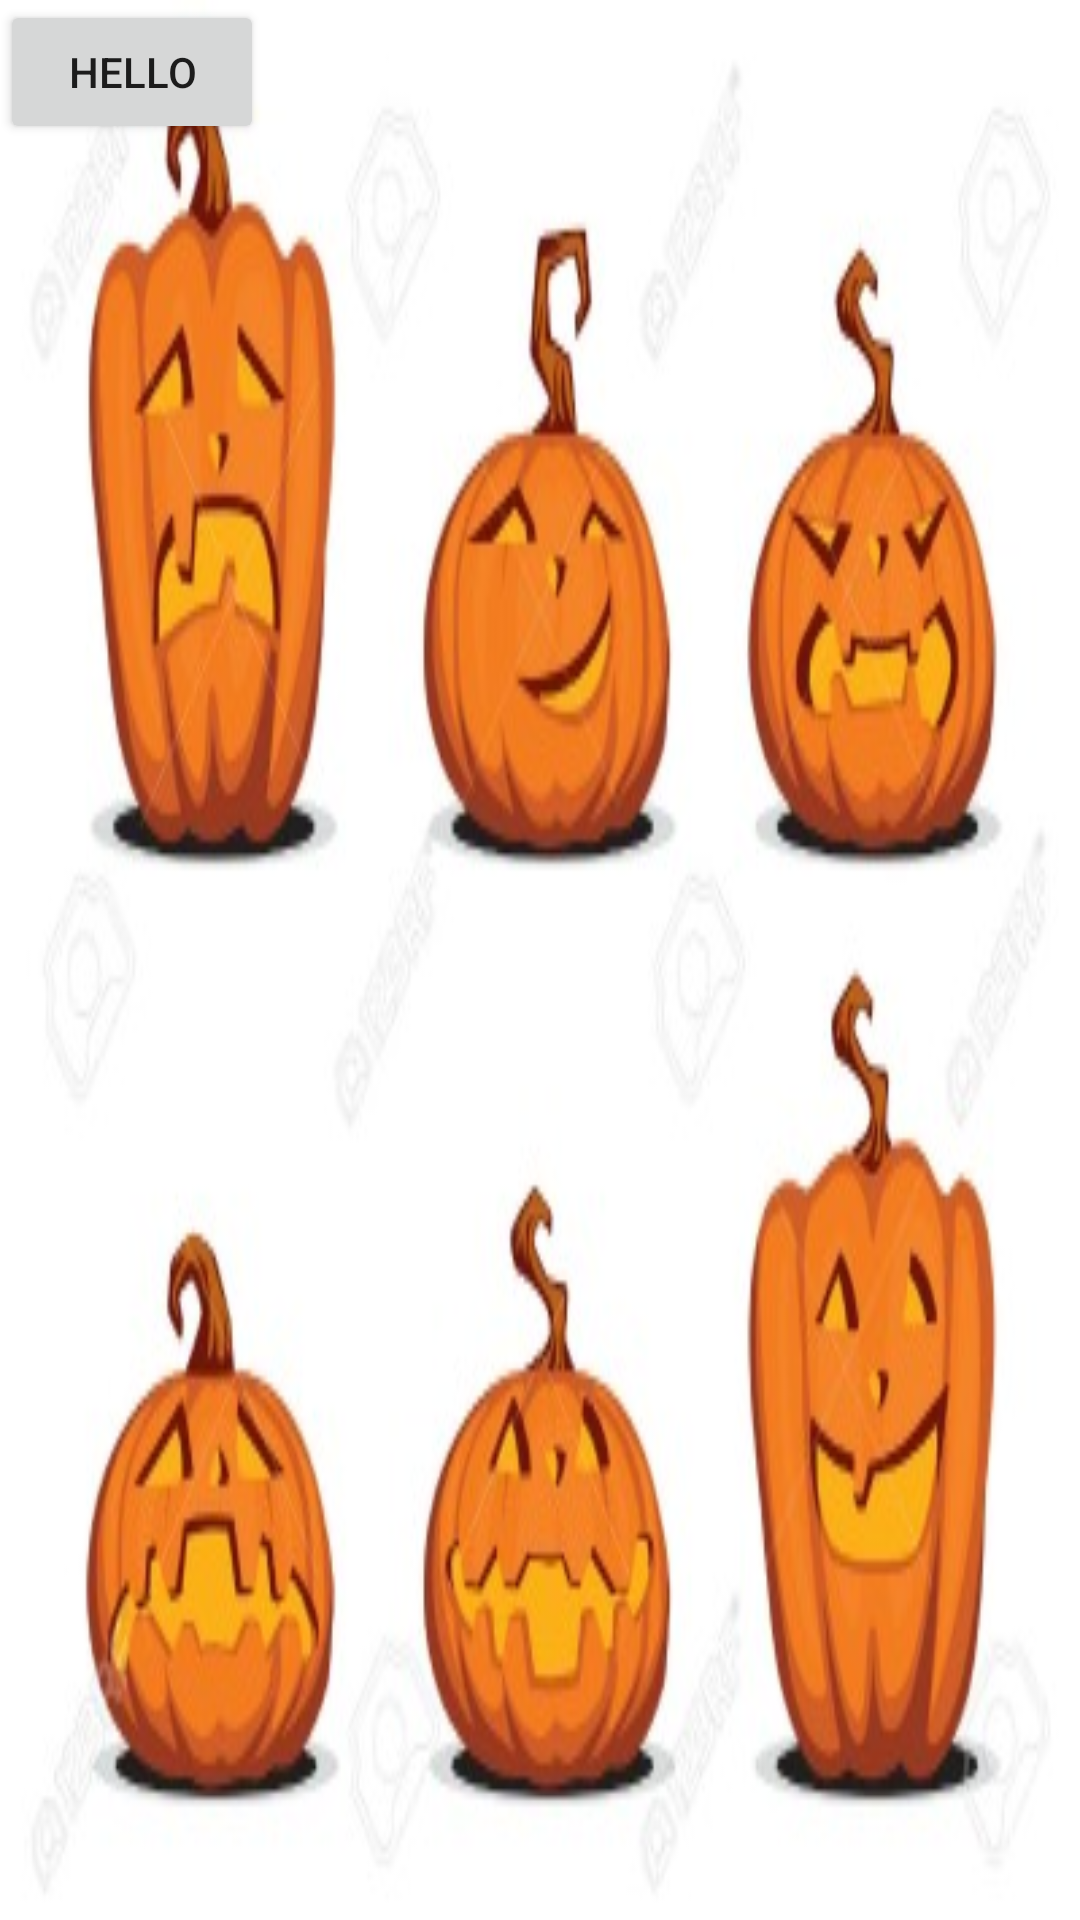

Reconstruct the res/layout file that produces this screen, plus the resources it refers to.
<!-- AndroidManifest.xml: application theme MyTheme -->
<!-- res/layout/test.xml -->
<?xml version="1.0" encoding="utf-8"?>
<LinearLayout xmlns:android="http://schemas.android.com/apk/res/android"
    android:orientation="vertical" android:layout_width="match_parent"
    android:layout_height="match_parent"
    android:background="@drawable/helloween">


    <Button
        android:layout_width="wrap_content"
        android:layout_height="wrap_content"
        android:text="Hello"/>
</LinearLayout>
<!-- resources referenced by this layout -->
<resources>
  <!-- drawable helloween: jpg bitmap (drawable, 30925 bytes) -->
  <style name="MyTheme" parent="Theme.AppCompat.Light.DarkActionBar">
          
          <item name="colorPrimary">@color/colorPrimary_MyTheme</item>
          <item name="colorPrimaryDark">@color/colorPrimaryDark_MyTheme</item>
          <item name="colorAccent">@color/colorAccent_MyTheme</item>
      </style>
  <color name="colorPrimary_MyTheme">#e4a0f5</color>
  <color name="colorPrimaryDark_MyTheme">#7a34ac</color>
  <color name="colorAccent_MyTheme">#c660f5</color>
</resources>
